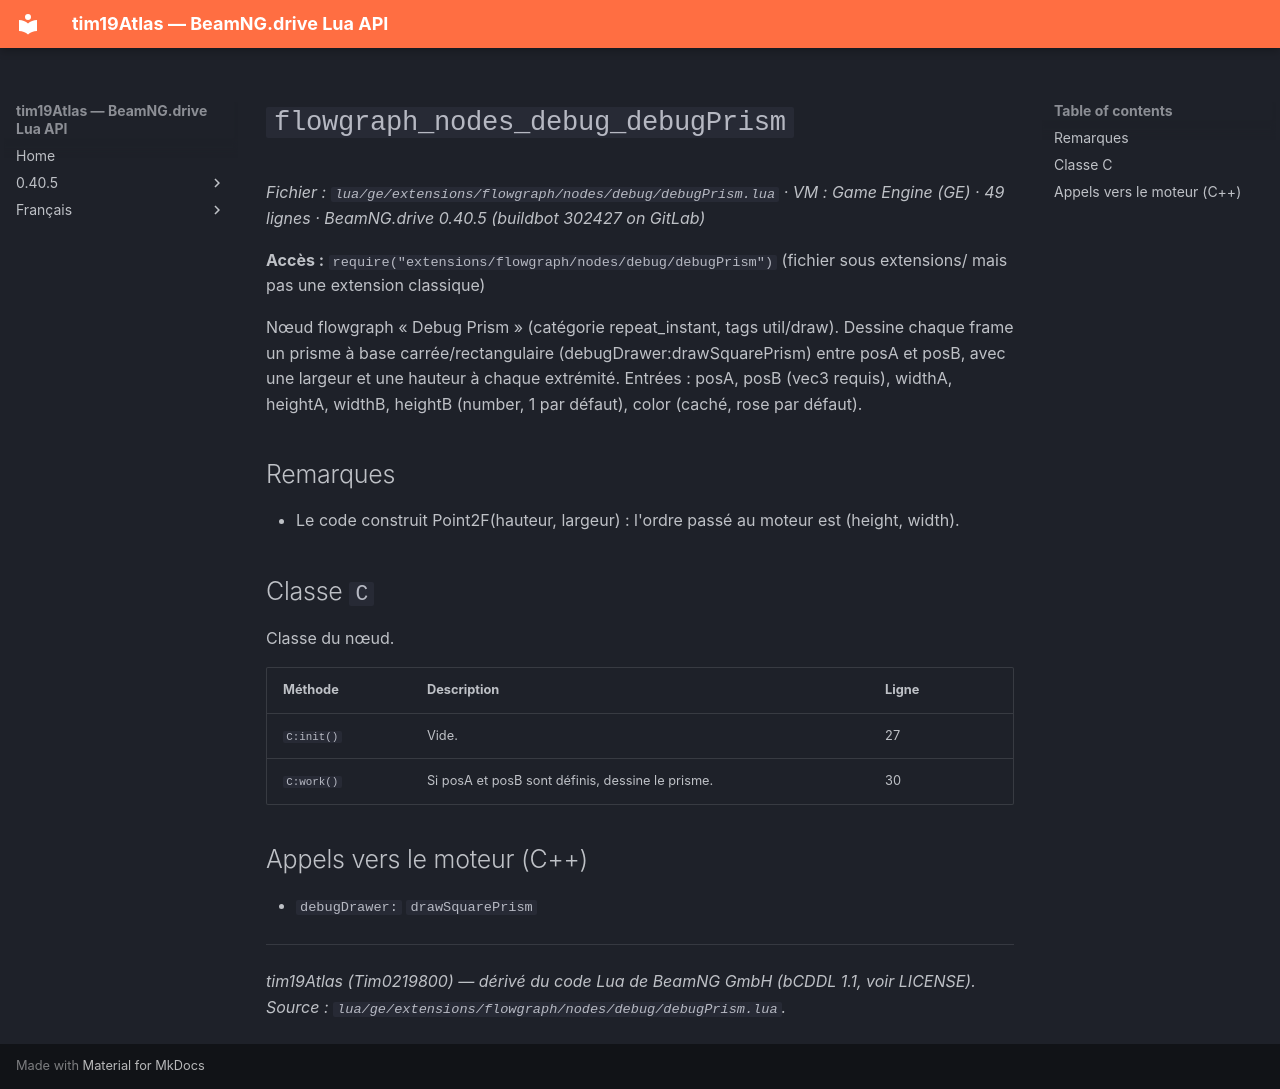

repository: Tim0219800/beamng-lua-atlas · page: fr/0.40.5/ge/extensions/flowgraph/nodes/debug/debugPrism.html · generator: mkdocs

# `flowgraph_nodes_debug_debugPrism`

*Fichier : `lua/ge/extensions/flowgraph/nodes/debug/debugPrism.lua` · VM : Game Engine (GE) · 49 lignes · BeamNG.drive 0.40.5 (buildbot 302427 on GitLab)*

**Accès :** `require("extensions/flowgraph/nodes/debug/debugPrism")` (fichier sous extensions/ mais pas une extension classique)

Nœud flowgraph « Debug Prism » (catégorie repeat_instant, tags util/draw). Dessine chaque frame un prisme à base carrée/rectangulaire (debugDrawer:drawSquarePrism) entre posA et posB, avec une largeur et une hauteur à chaque extrémité. Entrées : posA, posB (vec3 requis), widthA, heightA, widthB, heightB (number, 1 par défaut), color (caché, rose par défaut).

## Remarques

- Le code construit Point2F(hauteur, largeur) : l'ordre passé au moteur est (height, width).

## Classe `C`

Classe du nœud.

| Méthode | Description | Ligne |
|---|---|---|
| `C:init()` | Vide. | 27 |
| `C:work()` | Si posA et posB sont définis, dessine le prisme. | 30 |

## Appels vers le moteur (C++)

- `debugDrawer:` `drawSquarePrism`

---
*tim19Atlas (Tim0219800) — dérivé du code Lua de BeamNG GmbH (bCDDL 1.1, voir LICENSE). Source : `lua/ge/extensions/flowgraph/nodes/debug/debugPrism.lua`.*
